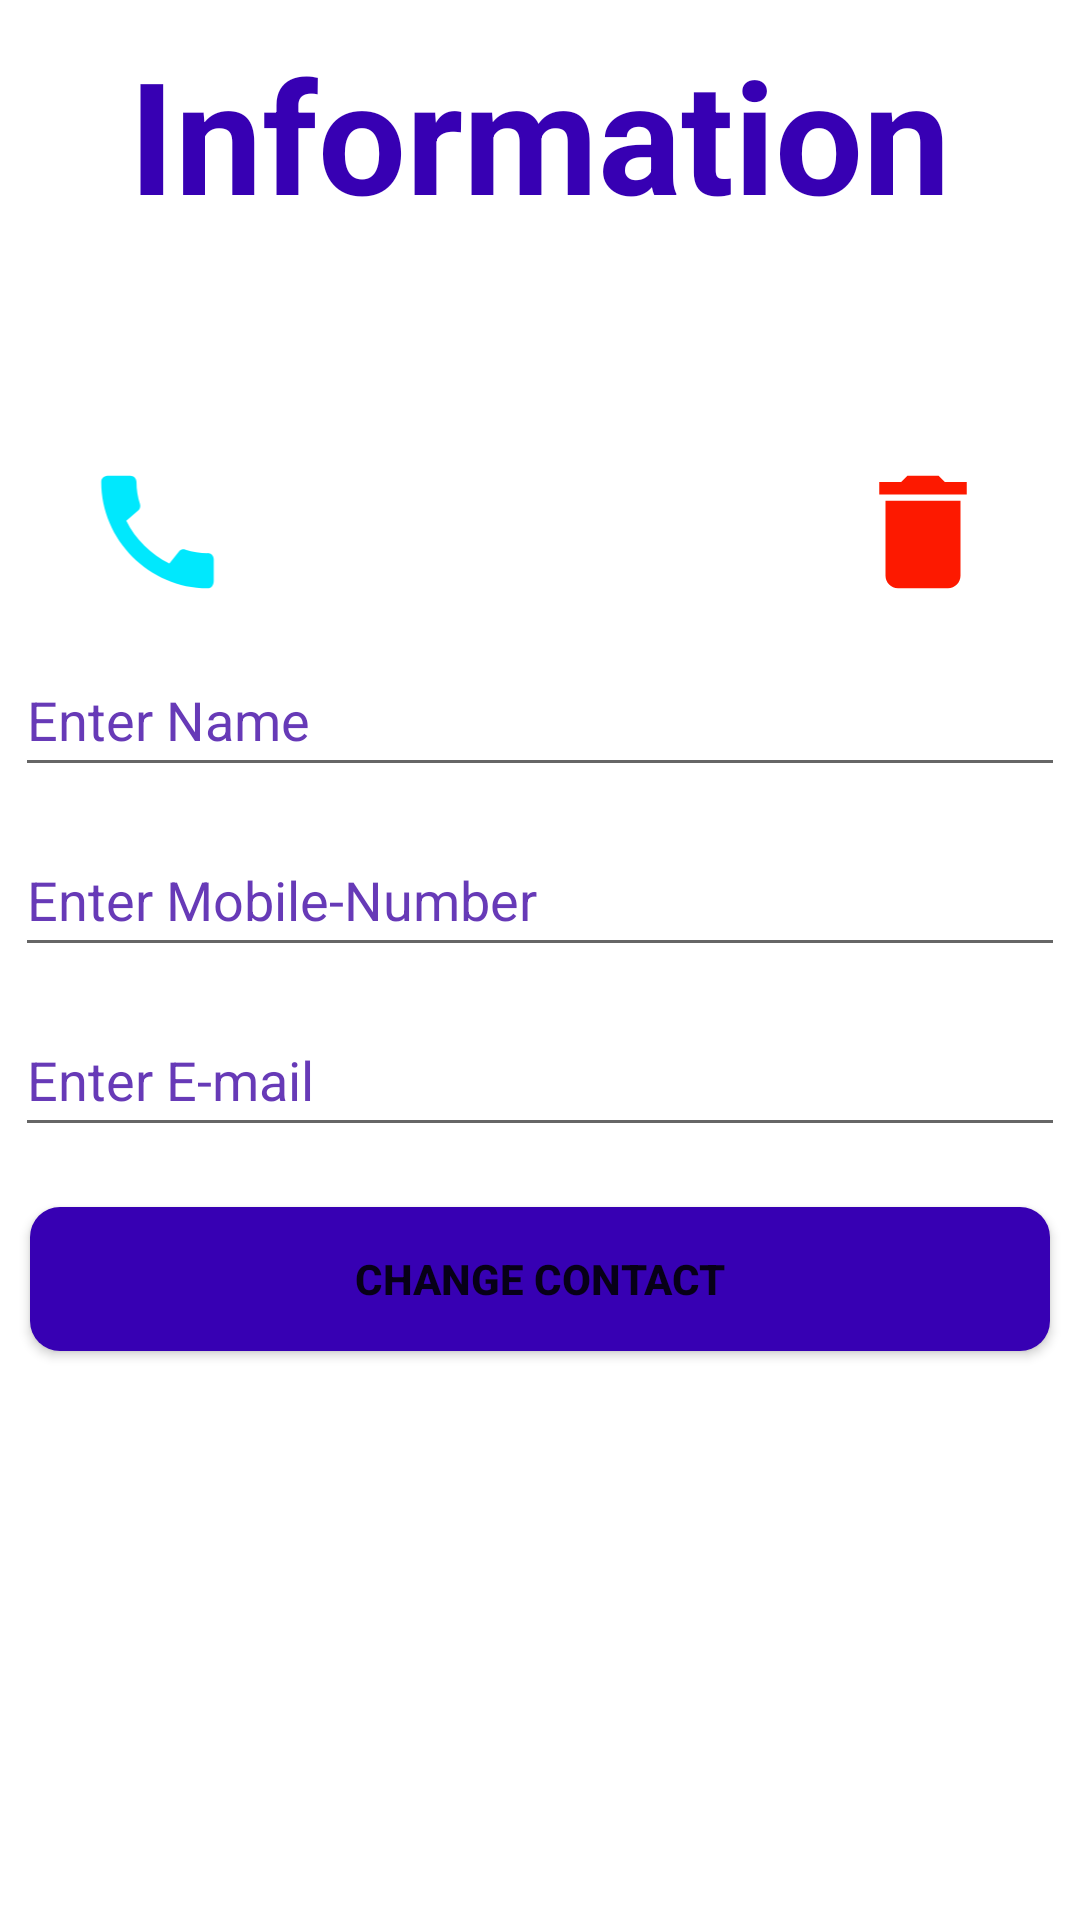

Android layout source for this screen:
<!-- AndroidManifest.xml: application theme Theme.ContApp -->
<!-- res/layout/activity_information.xml -->
<?xml version="1.0" encoding="utf-8"?>
<LinearLayout xmlns:android="http://schemas.android.com/apk/res/android"
    xmlns:app="http://schemas.android.com/apk/res-auto"
    xmlns:tools="http://schemas.android.com/tools"
    android:layout_width="match_parent"
    android:layout_height="match_parent"
    android:orientation="vertical"
    tools:context=".Information">
    <TextView
        android:id="@+id/tvHeading"
        android:layout_width="wrap_content"
        android:layout_height="wrap_content"
        android:layout_gravity="center"
        android:layout_marginTop="10dp"
        android:textSize="52sp"
        android:textStyle="bold"
        android:text="Information"
        android:textColor="@color/purple_700"/>

    <TextView
        android:id="@+id/tvName"
        android:layout_width="wrap_content"
        android:layout_height="wrap_content"
        android:layout_gravity="center"
        android:layout_marginTop="20dp"
        android:textSize="32sp"
        android:textStyle="bold"
        android:text="" />

    <LinearLayout
        android:layout_width="match_parent"
        android:layout_height="wrap_content"
        android:orientation="horizontal"
        android:layout_margin="10dp"
        android:weightSum="4">


        <ImageView
            android:id="@+id/ivCall"
            android:layout_width="50dp"
            android:layout_height="50dp"
            android:layout_weight="1"
            android:clickable="true"
            app:srcCompat="@drawable/ic_baseline_call_24"
            tools:ignore="SpeakableTextPresentCheck" />

        <ImageView
            android:id="@+id/ivEmail"
            android:layout_width="50dp"
            android:layout_height="50dp"
            android:layout_weight="1"
            android:clickable="true"
            app:srcCompat="@drawable/ic_baseline_email_24"
            tools:ignore="SpeakableTextPresentCheck" />

        <ImageView
            android:id="@+id/ivEdit"
            android:layout_width="50dp"
            android:layout_height="50dp"
            android:layout_weight="1"
            android:clickable="true"
            app:srcCompat="@drawable/ic_baseline_edit_24"
            tools:ignore="SpeakableTextPresentCheck" />
        <ImageView
            android:id="@+id/ivDelete"
            android:layout_width="50dp"
            android:layout_height="50dp"
            android:layout_weight="1"
            android:clickable="true"
            app:srcCompat="@drawable/ic_baseline_delete_24"
            tools:ignore="SpeakableTextPresentCheck" />

    </LinearLayout>

    <EditText
        android:id="@+id/edtEditContactName"
        android:layout_width="match_parent"
        android:inputType="textPersonName"
        android:layout_height="wrap_content"
        android:layout_marginLeft="5dp"
        android:layout_marginTop="2dp"
        android:layout_marginRight="5dp"
        android:layout_marginBottom="10dp"
        android:hint="@string/enter_name"
        android:minHeight="48dp"
        android:textColorHint="#673AB7" />

    <EditText
        android:id="@+id/edtEditContactNumber"
        android:layout_width="match_parent"
        android:layout_height="wrap_content"
        android:layout_marginLeft="5dp"
        android:layout_marginTop="2dp"
        android:layout_marginRight="5dp"
        android:layout_marginBottom="10dp"
        android:hint="@string/enter_mobile_number"
        android:inputType="phone"
        android:minHeight="48dp"
        android:textColorHint="#673AB7" />

    <EditText
        android:id="@+id/edtEditContactEmail"
        android:layout_width="match_parent"
        android:layout_height="wrap_content"
        android:layout_marginLeft="5dp"
        android:layout_marginTop="2dp"
        android:layout_marginRight="5dp"
        android:layout_marginBottom="10dp"
        android:hint="@string/enter_e_mail"
        android:inputType="textEmailAddress"
        android:minHeight="48dp"
        android:textColorHint="#673AB7" />

    <Button
        android:id="@+id/btnchange"
        android:layout_width="match_parent"
        android:layout_height="wrap_content"
        android:layout_margin="10dp"
        android:background="@drawable/buttons"
        android:text="@string/change_contact"
        android:textStyle="bold" />


</LinearLayout>
<!-- resources referenced by this layout -->
<resources>
  <color name="purple_700">#FF3700B3</color>
  <!-- drawable buttons (drawable) -->
  <?xml version="1.0" encoding="utf-8"?>
  <shape android:shape="rectangle" xmlns:android="http://schemas.android.com/apk/res/android">
  <corners android:radius="10dp"/>
      <solid android:color="@color/purple_700"/>
  
  </shape>
  <!-- drawable ic_baseline_call_24 (drawable) -->
  <vector android:height="24dp" android:tint="#00E8FD"
      android:viewportHeight="24" android:viewportWidth="24"
      android:width="24dp" xmlns:android="http://schemas.android.com/apk/res/android">
      <path android:fillColor="@android:color/white" android:pathData="M20.01,15.38c-1.23,0 -2.42,-0.2 -3.53,-0.56 -0.35,-0.12 -0.74,-0.03 -1.01,0.24l-1.57,1.97c-2.83,-1.35 -5.48,-3.9 -6.89,-6.83l1.95,-1.66c0.27,-0.28 0.35,-0.67 0.24,-1.02 -0.37,-1.11 -0.56,-2.3 -0.56,-3.53 0,-0.54 -0.45,-0.99 -0.99,-0.99H4.19C3.65,3 3,3.24 3,3.99 3,13.28 10.73,21 20.01,21c0.71,0 0.99,-0.63 0.99,-1.18v-3.45c0,-0.54 -0.45,-0.99 -0.99,-0.99z"/>
  </vector>
  <!-- drawable ic_baseline_delete_24 (drawable) -->
  <vector android:height="24dp" android:tint="#FD1900"
      android:viewportHeight="24" android:viewportWidth="24"
      android:width="24dp" xmlns:android="http://schemas.android.com/apk/res/android">
      <path android:fillColor="@android:color/white" android:pathData="M6,19c0,1.1 0.9,2 2,2h8c1.1,0 2,-0.9 2,-2V7H6v12zM19,4h-3.5l-1,-1h-5l-1,1H5v2h14V4z"/>
  </vector>
  <string name="change_contact">change contact</string>
  <string name="enter_e_mail">Enter E-mail</string>
  <string name="enter_mobile_number">Enter Mobile-Number</string>
  <string name="enter_name">Enter Name</string>
  <style name="Theme.ContApp" parent="Theme.MaterialComponents.DayNight.DarkActionBar">
          
          <item name="colorPrimary">@color/purple_500</item>
          <item name="colorPrimaryVariant">@color/purple_700</item>
          <item name="colorOnPrimary">@color/white</item>
          
          <item name="colorSecondary">@color/teal_700</item>
          <item name="colorSecondaryVariant">@color/teal_700</item>
          <item name="colorOnSecondary">@color/black</item>
          
          <item name="android:statusBarColor" tools:targetApi="l">?attr/colorPrimaryVariant</item>
          
      </style>
  <color name="purple_500">#FF6200EE</color>
  <color name="white">#FFFFFFFF</color>
  <color name="teal_700">#FF018786</color>
  <color name="black">#FF000000</color>
</resources>
